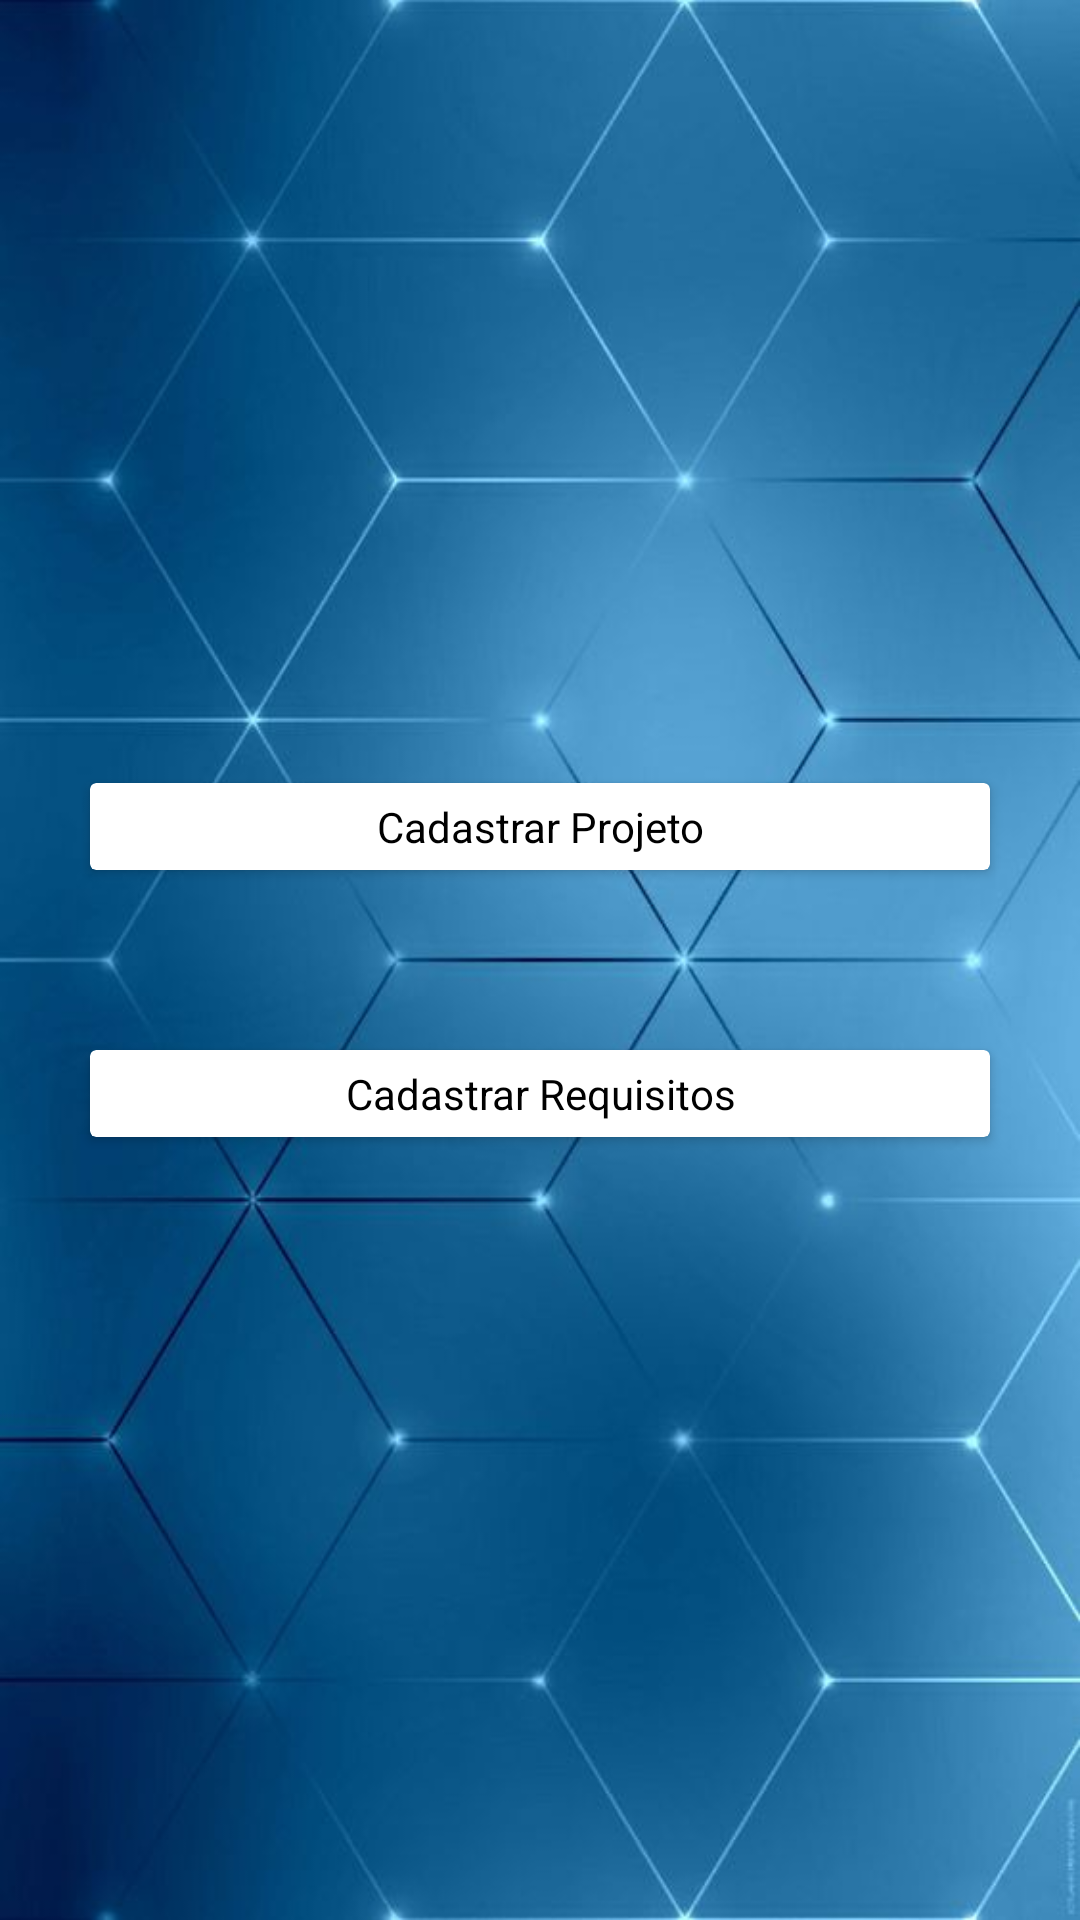

This screen was rendered from an Android layout file. Write that file and the resources it references.
<!-- AndroidManifest.xml: activity theme Theme.Requisitos.NoActionBar -->
<!-- res/layout/menu.xml -->
<?xml version="1.0" encoding="utf-8"?>
<RelativeLayout xmlns:android="http://schemas.android.com/apk/res/android"
    xmlns:app="http://schemas.android.com/apk/res-auto"
    xmlns:tools="http://schemas.android.com/tools"
    android:layout_width="match_parent"
    android:layout_height="match_parent"
    android:orientation="vertical"
    android:fitsSystemWindows="true"
    tools:context=".MenuActivity"
    android:background="@drawable/background">

    <LinearLayout
        android:layout_width="match_parent"
        android:layout_height="match_parent"
        android:orientation="vertical"
        android:gravity="center">

        <androidx.cardview.widget.CardView
            android:id="@+id/cardViewCadastroProjeto"
            android:layout_width="match_parent"
            android:layout_height="wrap_content"
            android:backgroundTint="@color/white"
            android:layout_gravity="center"
            android:clickable="true"
            android:layout_margin="30dp"
            >

            <LinearLayout
                android:layout_width="match_parent"
                android:layout_height="match_parent"
                android:orientation="horizontal">

                <LinearLayout
                    android:layout_width="match_parent"
                    android:layout_height="match_parent"
                    android:gravity="center_vertical"
                    android:orientation="horizontal">


                    <LinearLayout
                        android:layout_width="match_parent"
                        android:layout_height="match_parent"
                        android:layout_gravity="center_horizontal"
                        android:orientation="vertical"
                        android:padding="5dp">

                        <TextView
                            android:layout_width="match_parent"
                            android:layout_height="match_parent"
                            android:text="Cadastrar Projeto"
                            android:textColor="@color/black"
                            android:gravity="center"
                            />


                    </LinearLayout>

                </LinearLayout>

            </LinearLayout>



        </androidx.cardview.widget.CardView>


        <androidx.cardview.widget.CardView
            android:id="@+id/cardViewCadastroRequisitos"
            android:layout_width="match_parent"
            android:layout_height="wrap_content"
            android:backgroundTint="@color/white"
            android:layout_gravity="center"
            android:clickable="true"
            android:layout_margin="30dp"
            >

            <LinearLayout
                android:layout_width="match_parent"
                android:layout_height="match_parent"
                android:orientation="horizontal">

                <LinearLayout
                    android:layout_width="match_parent"
                    android:layout_height="match_parent"
                    android:gravity="center_vertical"
                    android:orientation="horizontal">


                    <LinearLayout
                        android:layout_width="match_parent"
                        android:layout_height="match_parent"
                        android:layout_gravity="center_horizontal"
                        android:orientation="vertical"
                        android:padding="5dp">

                        <TextView
                            android:layout_width="match_parent"
                            android:layout_height="match_parent"
                            android:text="Cadastrar Requisitos"
                            android:textColor="@color/black"
                            android:gravity="center"
                            />


                    </LinearLayout>

                </LinearLayout>

            </LinearLayout>



        </androidx.cardview.widget.CardView>


    </LinearLayout>

</RelativeLayout>
<!-- resources referenced by this layout -->
<resources>
  <!-- drawable background: jpg bitmap (drawable, 32420 bytes) -->
  <style name="Theme.Requisitos.NoActionBar">
          <item name="windowActionBar">false</item>
          <item name="windowNoTitle">true</item>
      </style>
  <!-- not gathered from this repository: default colours our renderer supplied (Android Studio template values) -->
  <color name="black">#FF000000</color>
  <color name="white">#FFFFFFFF</color>
</resources>
